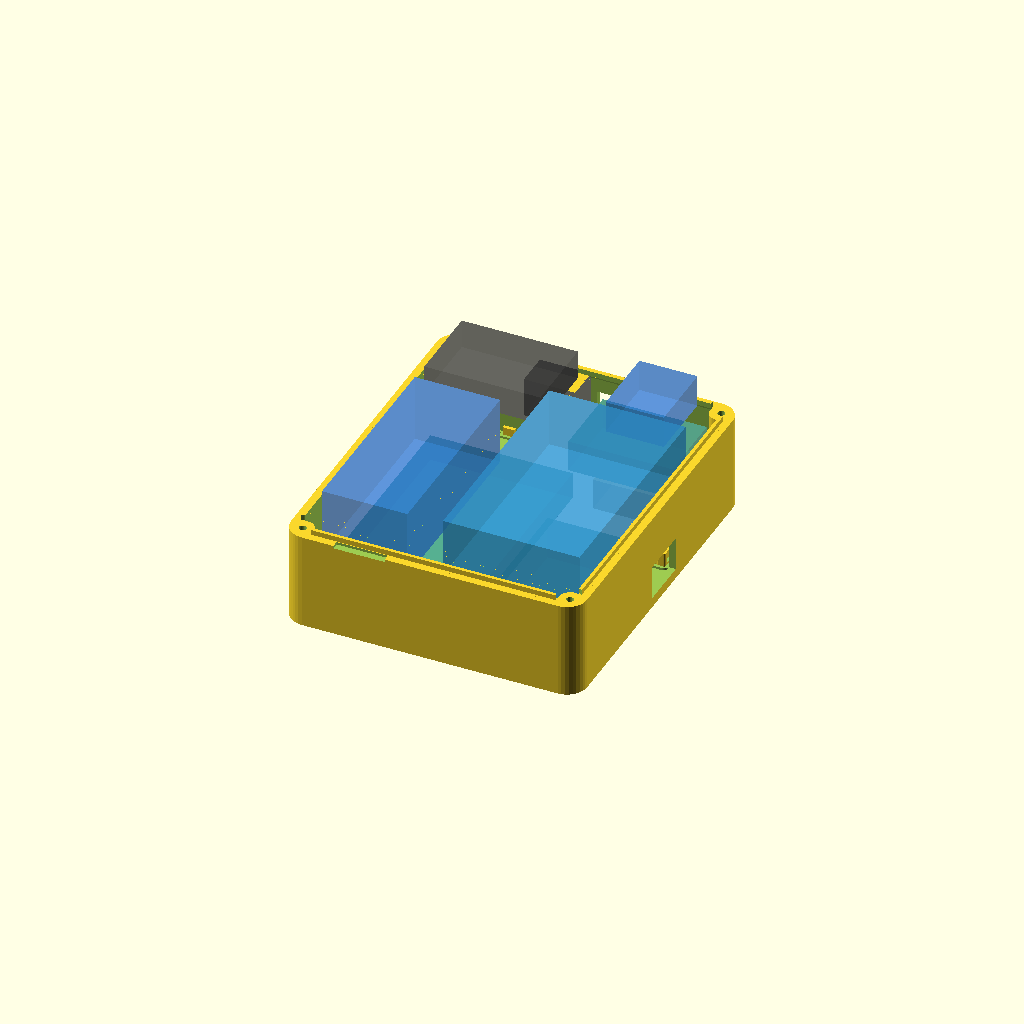
Cell 1 — every parameter at its default value.
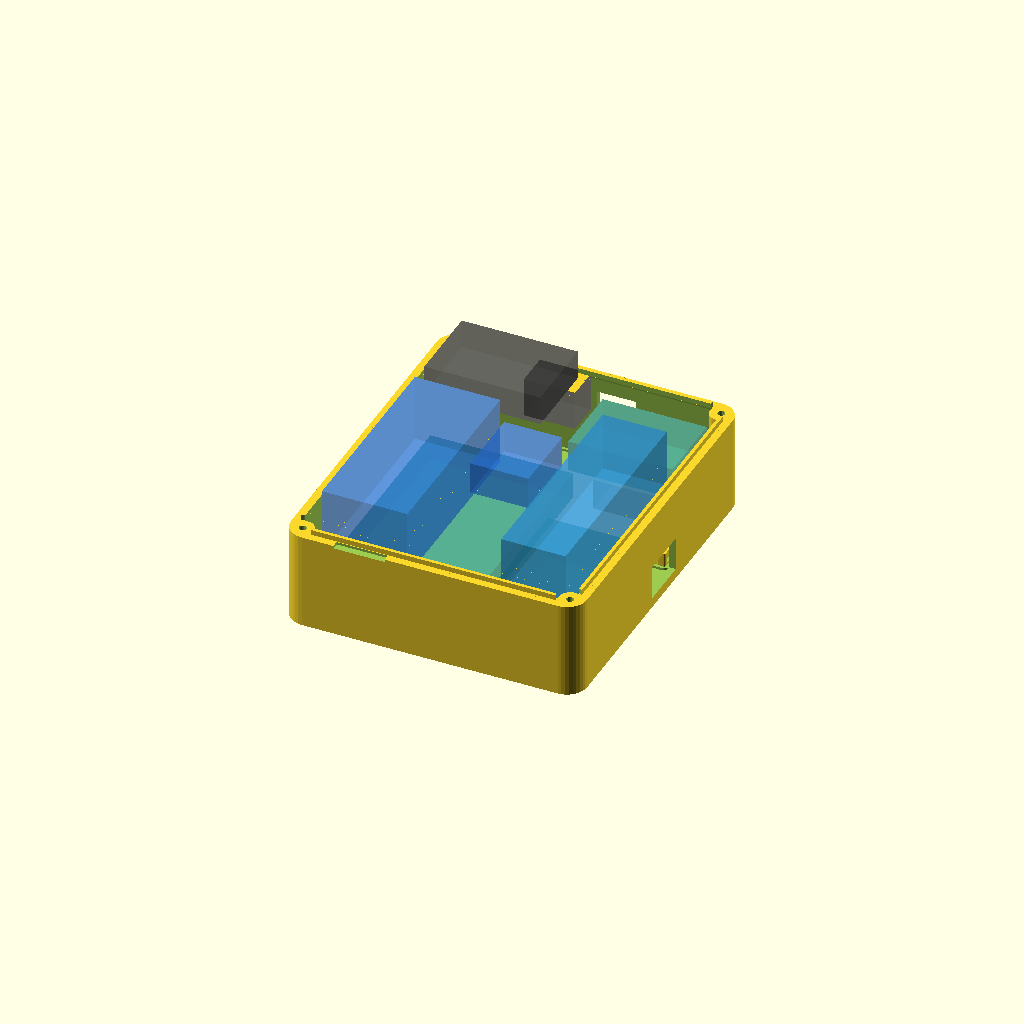
Cell 2: open_battery_bay = false (everything else at default).
All cells are drawn from one camera (rotation 55°, 0°, 25°, orthographic, colour scheme Cornfield), so only the parameter changes between them.
Source of the model, enclosure_v4_base_open_battery.scad:
/* Open 48 x 80 mm battery-holder tape area in the lighter base.
   No cradle, fences or tie anchors in that area. MAX moves to antenna end.
   Holders up to 20.9 mm tall, allowing 1 mm tape, checked against face parts.
   Face-entry screws: M3 x 25, 2.6 mm pilots, 12 mm blind depth.
*/
open_battery_bay = true;
include <enclosure_v4_base_face_screws.scad>
Customizer parameters (derived from the source; name, type, default, range or options):
open_battery_bay: bool, default true
